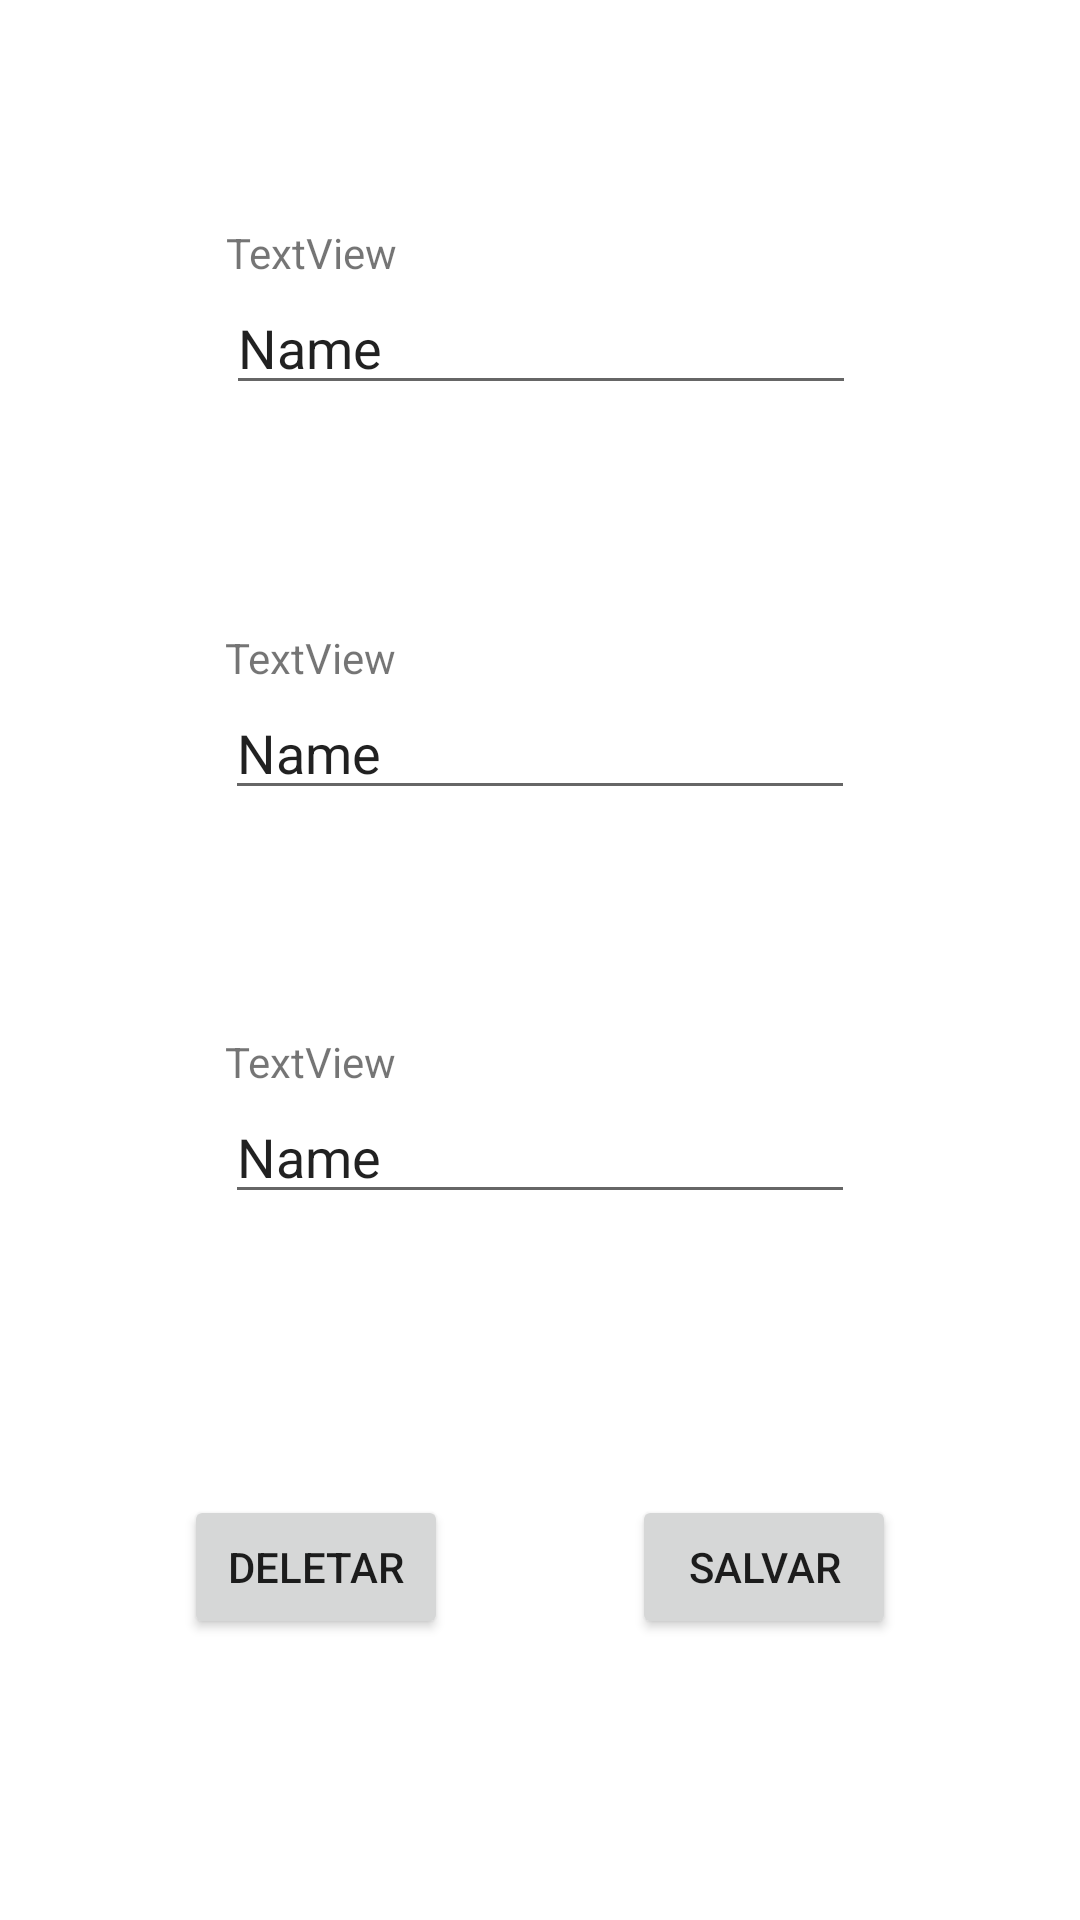

Produce the Android XML layout that renders to this screen, including the resource entries it uses.
<!-- AndroidManifest.xml: application theme Theme.Laboratório16 -->
<!-- res/layout/fragment_criar_editar.xml -->
<?xml version="1.0" encoding="utf-8"?>
<androidx.constraintlayout.widget.ConstraintLayout xmlns:android="http://schemas.android.com/apk/res/android"
    xmlns:app="http://schemas.android.com/apk/res-auto"
    xmlns:tools="http://schemas.android.com/tools"
    android:layout_width="match_parent"
    android:layout_height="match_parent"
    tools:context=".ui.fragments.CriarEditarFragment">

    <TextView
        android:id="@+id/textView"
        android:layout_width="0dp"
        android:layout_height="wrap_content"
        android:text="TextView"
        app:layout_constraintBottom_toTopOf="@+id/editTextTextPersonName"
        app:layout_constraintEnd_toEndOf="@+id/editTextTextPersonName"
        app:layout_constraintStart_toStartOf="@+id/editTextTextPersonName" />

    <EditText
        android:id="@+id/editTextTextPersonName"
        android:layout_width="wrap_content"
        android:layout_height="wrap_content"
        android:ems="10"
        android:inputType="textPersonName"
        android:text="Name"
        app:layout_constraintBottom_toTopOf="@id/editTextTextPersonName2"
        app:layout_constraintEnd_toEndOf="parent"
        app:layout_constraintHorizontal_bias="0.502"
        app:layout_constraintStart_toStartOf="parent"
        app:layout_constraintTop_toTopOf="parent" />

    <TextView
        android:id="@+id/textView2"
        android:layout_width="0dp"
        android:layout_height="wrap_content"
        android:text="TextView"
        app:layout_constraintBottom_toTopOf="@+id/editTextTextPersonName2"
        app:layout_constraintEnd_toEndOf="@+id/editTextTextPersonName2"
        app:layout_constraintStart_toStartOf="@+id/editTextTextPersonName2" />

    <EditText
        android:id="@+id/editTextTextPersonName2"
        android:layout_width="wrap_content"
        android:layout_height="wrap_content"
        android:ems="10"
        android:inputType="textPersonName"
        android:text="Name"
        app:layout_constraintEnd_toEndOf="parent"
        app:layout_constraintStart_toStartOf="parent"
        app:layout_constraintBottom_toTopOf="@id/editTextTextPersonName3"
        app:layout_constraintTop_toBottomOf="@+id/editTextTextPersonName" />

    <TextView
        android:id="@+id/textView3"
        android:layout_width="0dp"
        android:layout_height="wrap_content"
        android:text="TextView"
        app:layout_constraintBottom_toTopOf="@+id/editTextTextPersonName3"
        app:layout_constraintEnd_toEndOf="@+id/editTextTextPersonName3"
        app:layout_constraintStart_toStartOf="@+id/editTextTextPersonName3" />

    <EditText
        android:id="@+id/editTextTextPersonName3"
        android:layout_width="wrap_content"
        android:layout_height="wrap_content"
        android:ems="10"
        android:inputType="textPersonName"
        android:text="Name"
        app:layout_constraintBottom_toTopOf="@+id/button"
        app:layout_constraintEnd_toEndOf="parent"
        app:layout_constraintStart_toStartOf="parent"
        app:layout_constraintTop_toBottomOf="@+id/editTextTextPersonName2" />

    <Button
        android:id="@+id/button"
        android:layout_width="wrap_content"
        android:layout_height="wrap_content"
        android:text="Salvar"
        app:layout_constraintTop_toBottomOf="@id/editTextTextPersonName3"
        app:layout_constraintBottom_toBottomOf="parent"
        app:layout_constraintEnd_toEndOf="parent"
        app:layout_constraintStart_toEndOf="@+id/button2" />

    <Button
        android:id="@+id/button2"
        android:layout_width="wrap_content"
        android:layout_height="wrap_content"
        android:text="Deletar"

        app:layout_constraintBottom_toBottomOf="@+id/button"
        app:layout_constraintEnd_toStartOf="@+id/button"
        app:layout_constraintStart_toStartOf="parent"
        app:layout_constraintTop_toTopOf="@+id/button" />
</androidx.constraintlayout.widget.ConstraintLayout>
<!-- resources referenced by this layout -->
<resources>
  <style name="Theme.Laboratório16" parent="Theme.MaterialComponents.DayNight.DarkActionBar">
          
          <item name="colorPrimary">@color/purple_500</item>
          <item name="colorPrimaryVariant">@color/purple_700</item>
          <item name="colorOnPrimary">@color/white</item>
          
          <item name="colorSecondary">@color/teal_200</item>
          <item name="colorSecondaryVariant">@color/teal_700</item>
          <item name="colorOnSecondary">@color/black</item>
          
          <item name="android:statusBarColor" tools:targetApi="l">?attr/colorPrimaryVariant</item>
          
      </style>
  <!-- not gathered from this repository: default colours our renderer supplied (Android Studio template values) -->
  <color name="purple_500">#FF6200EE</color>
  <color name="purple_700">#FF3700B3</color>
  <color name="teal_200">#FF03DAC5</color>
  <color name="teal_700">#FF018786</color>
  <color name="black">#FF000000</color>
  <color name="white">#FFFFFFFF</color>
</resources>
